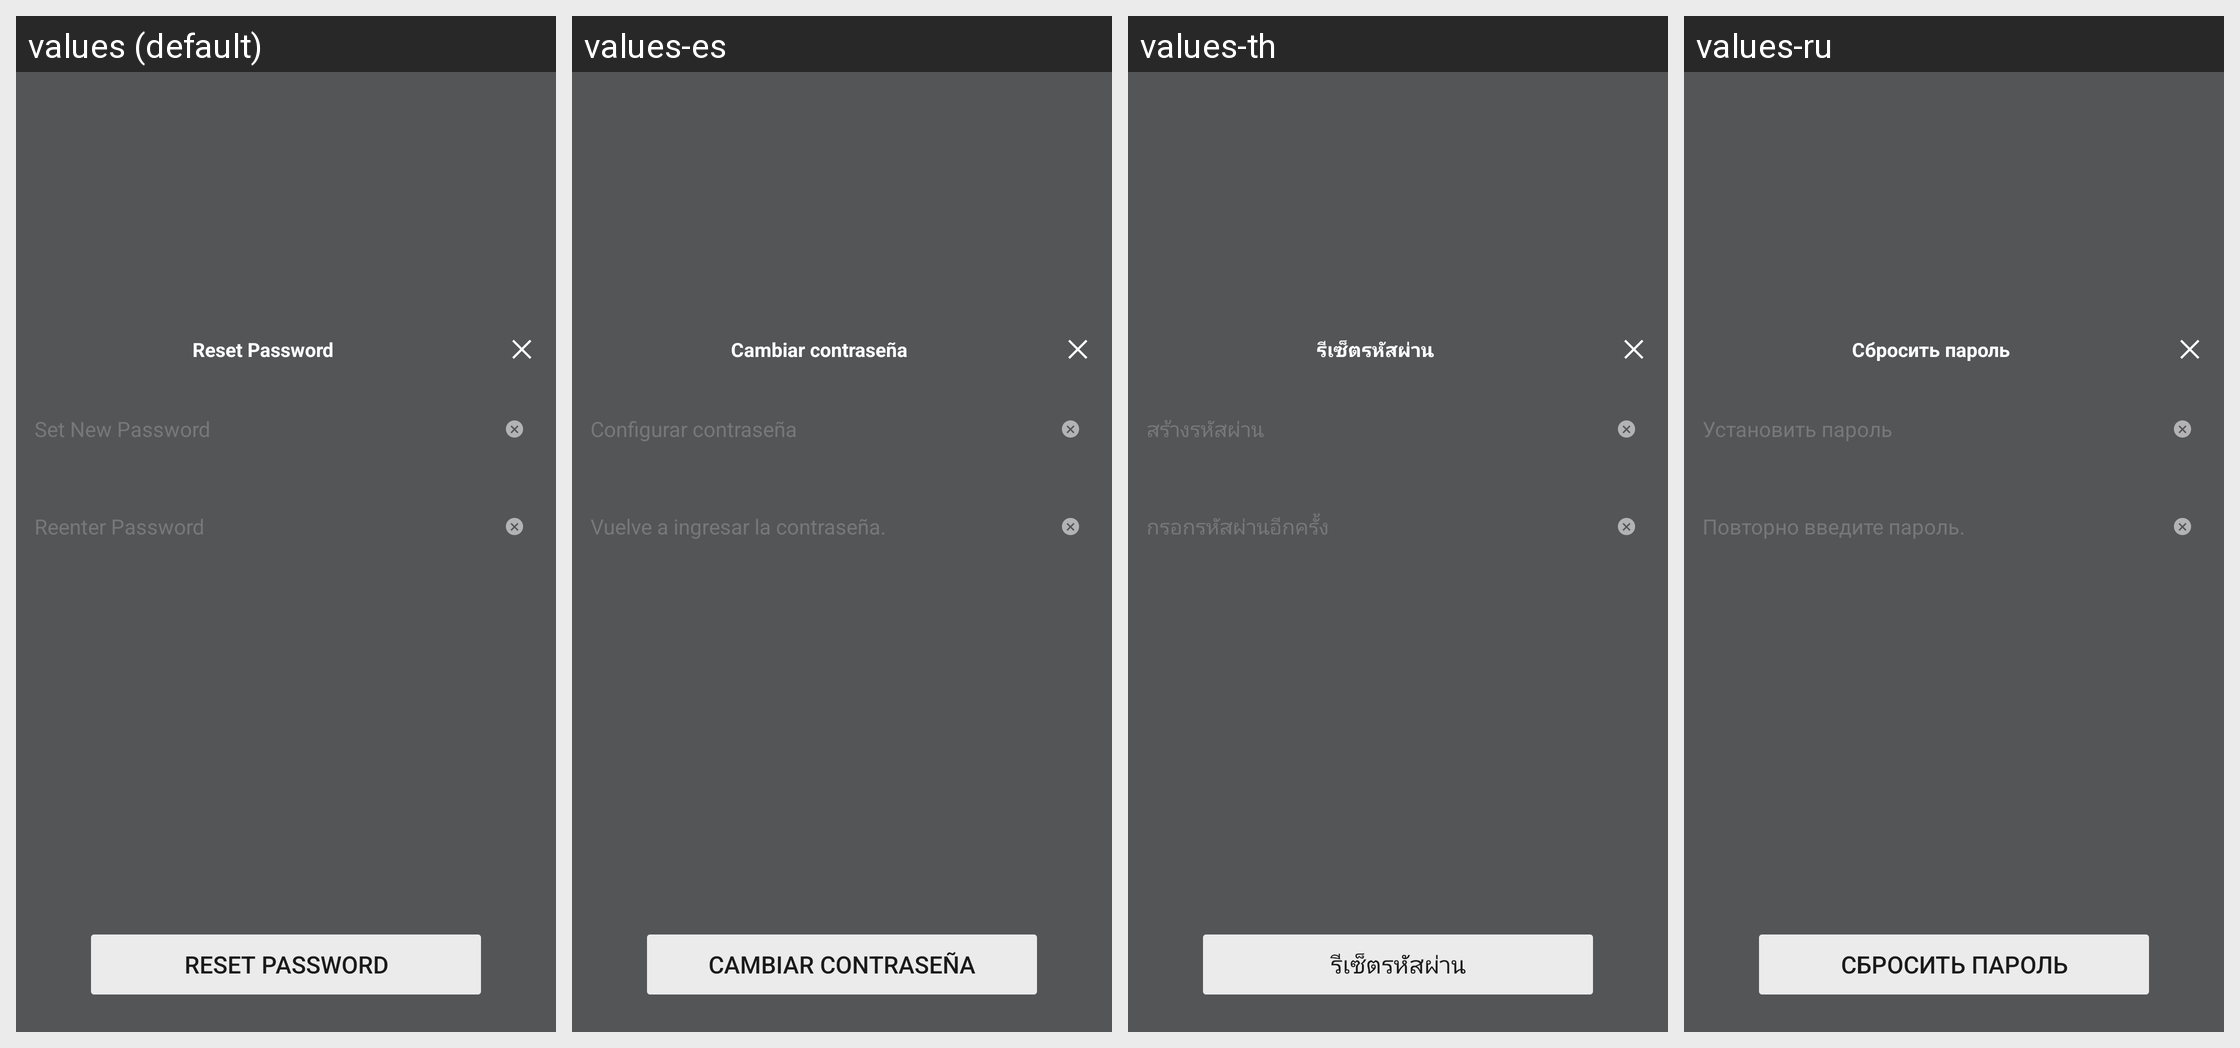

This grid shows one Android layout under several languages. Give, for every string resource on the screen, its name, the default text and each shown locale's text.
Android screen res/layout/netease_mpay_oversea__hydra_email_password_new.xml rendered under 4 locales, left to right: values (default), values-es, values-th, values-ru. Device: Nexus 5 (rendered at 1080×1920; each locale shown at half size, 540×960, under a caption strip naming it); theme Theme.MaterialComponents.DayNight.NoActionBar.
Other locales in the repository, not shown: values-af, values-af-rZA, values-am, values-ar, values-ar-rSA, values-as, values-az, values-az-rAZ, values-be, values-bg, values-bn, values-bn-rBD, values-bn-rIN, values-bs, values-ca, values-ceb-rPH, values-cs, values-cs-rCZ, values-da, values-de, values-de-rDE, values-el, values-el-rGR, values-en, values-en-rCA, values-en-rGB, values-en-rIN, values-en-rSS, values-en-rXC, values-es-rES, values-es-rUS, values-et, values-et-rEE, values-eu, values-eu-rES, values-fa, values-fi, values-fil-rPH, values-fr, values-fr-rCA, values-fr-rFR, values-gl, values-gl-rES, values-gu, values-gu-rIN, values-hi, values-hi-rIN, values-hr, values-hu, values-hu-rHU, values-hy, values-hy-rAM, values-id, values-in, values-in-rID, values-is, values-is-rIS, values-it, values-it-rIT, values-iw, values-ja, values-ja-rJP, values-jv-rID, values-ka, values-ka-rGE, values-kk, values-kk-rKZ, values-km, values-km-rKH, values-kn, values-kn-rIN, values-ko, values-ko-rKR, values-ky, values-ky-rKG, values-lo, values-lo-rLA, values-lt, values-lv, values-mk, values-mk-rMK, values-ml, values-ml-rIN, values-mn, values-mn-rMN, values-mr, values-mr-rIN, values-ms, values-ms-rMY, values-my, values-my-rMM, values-nb, values-ne, values-ne-rNP, values-nl, values-nl-rNL, values-or, values-or-rIN, values-pa, values-pa-rIN, values-pl, values-pl-rPL, values-pt, values-pt-rBR, values-pt-rPT, values-ro, values-ro-rRO, values-ru-rRU, values-si, values-si-rLK, values-sk, values-sl, values-sq, values-sq-rAL, values-sr, values-sv, values-sv-rSE, values-sw, values-ta, values-ta-rIN, values-te, values-te-rIN, values-th-rTH, values-tl, values-tr, values-tr-rTR, values-uk, values-uk-rUA, values-ur, values-ur-rPK, values-uz, values-uz-rUZ, values-vi, values-vi-rVN, values-zh, values-zh-rCN, values-zh-rHK, values-zh-rMO, values-zh-rTW, values-zu, values-zu-rZA.
Strings drawn on this screen, with the default value and each locale's value (text and hints the layout hard-codes, and strings that could not be matched under every locale, appear in the picture but are not listed):

netease_mpay_oversea__reset_password
  values: Reset Password
  values-es: Cambiar contraseña
  values-th: รีเซ็ตรหัสผ่าน
  values-ru: Сбросить пароль

netease_mpay_oversea__set_password
  values: Set New Password
  values-es: Configurar contraseña
  values-th: สร้างรหัสผ่าน
  values-ru: Установить пароль

netease_mpay_oversea__input_password_again
  values: Reenter Password
  values-es: Vuelve a ingresar la contraseña.
  values-th: กรอกรหัสผ่านอีกครั้ง
  values-ru: Повторно введите пароль.
